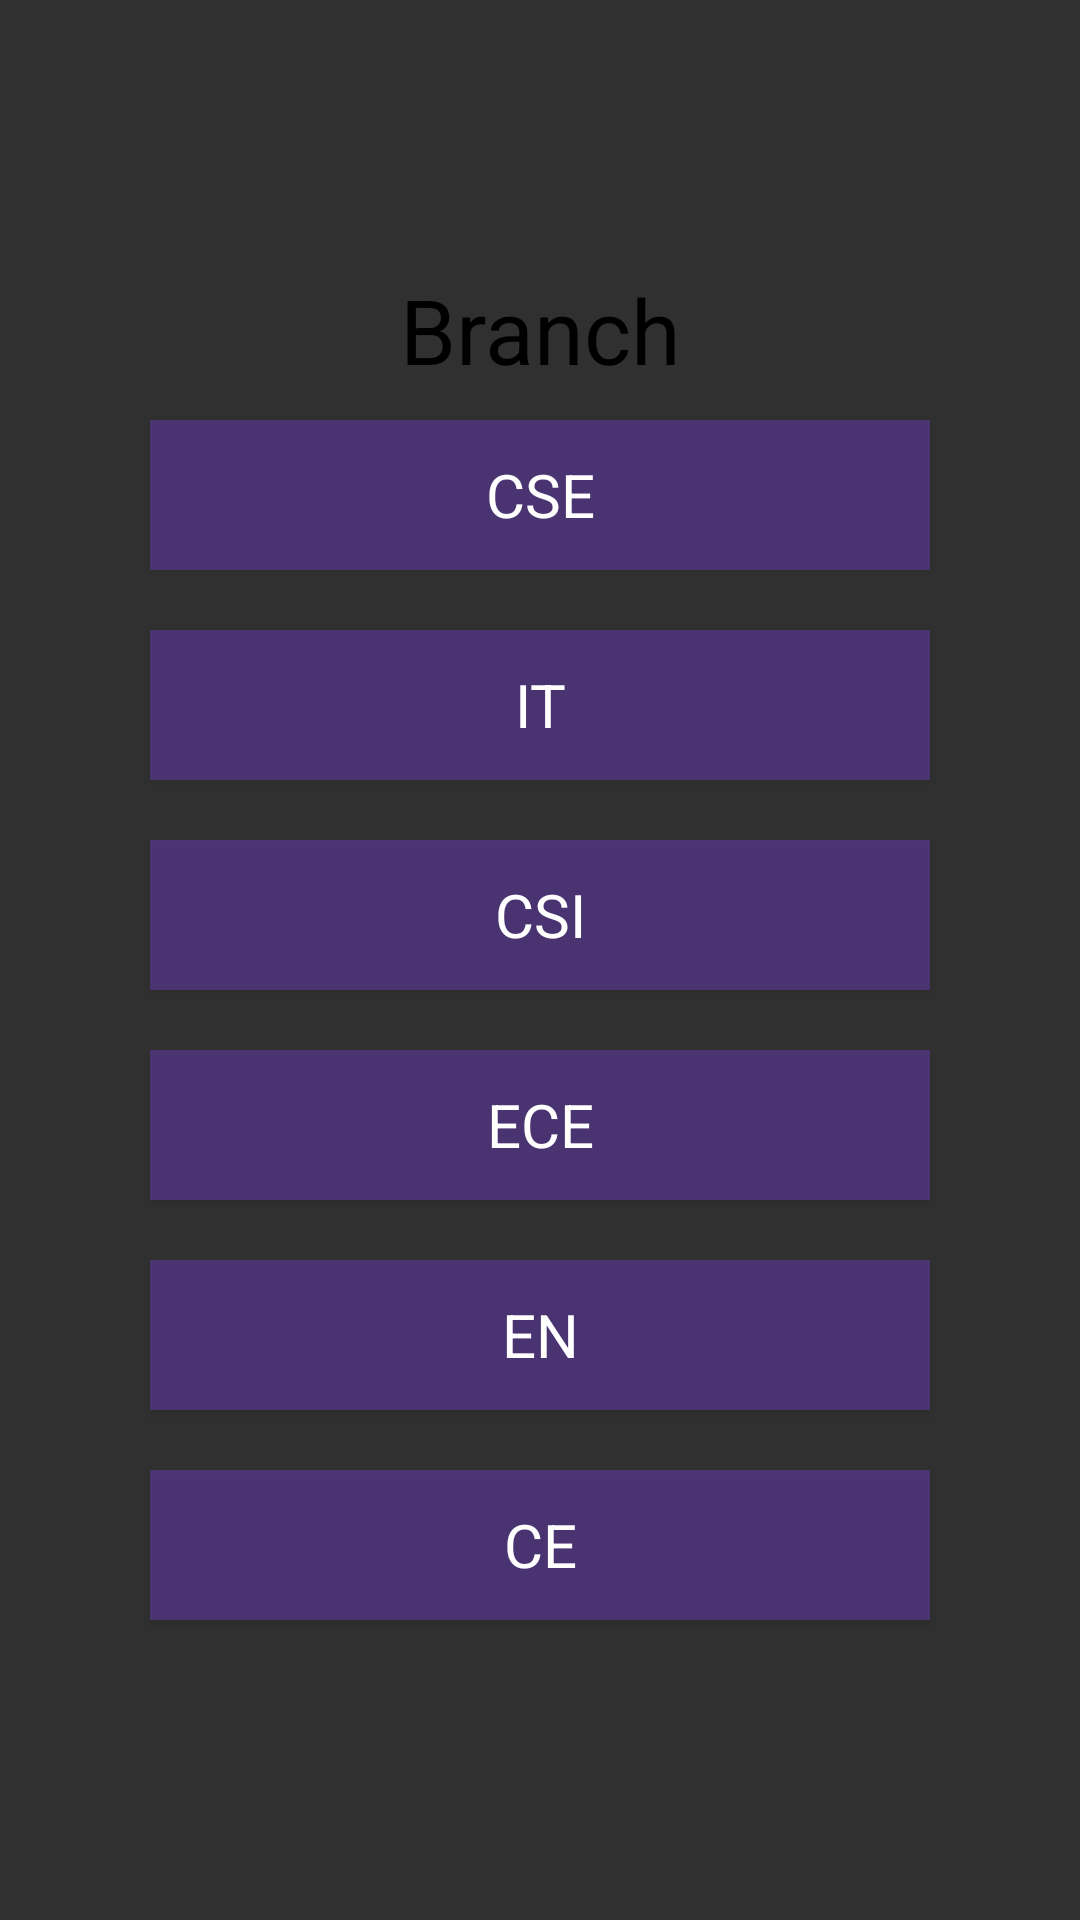

Reconstruct the res/layout file that produces this screen, plus the resources it refers to.
<!-- AndroidManifest.xml: application theme AppTheme -->
<!-- res/layout/activity_student_branch.xml -->
<?xml version="1.0" encoding="utf-8"?>
<LinearLayout xmlns:android="http://schemas.android.com/apk/res/android"
    xmlns:app="http://schemas.android.com/apk/res-auto"
    xmlns:tools="http://schemas.android.com/tools"
    android:layout_width="match_parent"
    android:layout_height="match_parent"
    android:background="@drawable/background"
    android:orientation="vertical"
    android:layout_gravity="center"
    android:gravity="center">

    <TextView
        android:layout_width="match_parent"
        android:layout_height="wrap_content"
        android:text="Branch"
        android:gravity="center"
        android:textColor="#000"
        android:textSize="30dp"
        app:fontFamily="@font/alegreya_sc_black" />

    <Button
        android:id="@+id/cse"
        android:layout_width="match_parent"
        android:layout_height="50dp"
        android:text="CSE"
        android:background="#7F673AB7"
        android:textSize="20dp"
        android:layout_marginLeft="50dp"
        android:layout_marginRight="50dp"
        android:layout_marginTop="10dp"
        android:layout_marginBottom="10dp"
        app:fontFamily="@font/alegreya_sc_black" />

    <Button
        android:id="@+id/it"
        android:layout_width="match_parent"
        android:layout_height="50dp"
        android:text="IT"
        android:background="#7F673AB7"
        android:textSize="20dp"
        android:layout_marginLeft="50dp"
        android:layout_marginRight="50dp"
        android:layout_marginTop="10dp"
        android:layout_marginBottom="10dp"
        app:fontFamily="@font/alegreya_sc_black" />
    <Button
        android:id="@+id/csi"
        android:layout_width="match_parent"
        android:layout_height="50dp"
        android:text="csi"
        android:background="#7F673AB7"
        android:textSize="20dp"
        android:layout_marginLeft="50dp"
        android:layout_marginRight="50dp"
        android:layout_marginTop="10dp"
        android:layout_marginBottom="10dp"
        app:fontFamily="@font/alegreya_sc_black" />
    <Button
        android:id="@+id/ece"
        android:layout_width="match_parent"
        android:layout_height="50dp"
        android:text="ECE"
        android:background="#7F673AB7"
        android:textSize="20dp"
        android:layout_marginLeft="50dp"
        android:layout_marginRight="50dp"
        android:layout_marginTop="10dp"
        android:layout_marginBottom="10dp"
        app:fontFamily="@font/alegreya_sc_black" />

    <Button
        android:id="@+id/en"
        android:layout_width="match_parent"
        android:layout_height="50dp"
        android:text="EN"
        android:background="#7F673AB7"
        android:textSize="20dp"
        android:layout_marginLeft="50dp"
        android:layout_marginRight="50dp"
        android:layout_marginTop="10dp"
        android:layout_marginBottom="10dp"
        app:fontFamily="@font/alegreya_sc_black" />
    <Button
        android:id="@+id/ce"
        android:layout_width="match_parent"
        android:layout_height="50dp"
        android:text="CE"
        android:background="#7F673AB7"
        android:textSize="20dp"
        android:layout_marginLeft="50dp"
        android:layout_marginRight="50dp"
        android:layout_marginTop="10dp"
        android:layout_marginBottom="10dp"
        app:fontFamily="@font/alegreya_sc_black" />
</LinearLayout>
<!-- resources referenced by this layout -->
<resources>
  <style name="AppTheme" parent="Theme.AppCompat.NoActionBar">
          
          <item name="colorPrimary">@color/colorPrimary</item>
          <item name="colorPrimaryDark">@color/colorPrimaryDark</item>
          <item name="colorAccent">@color/colorAccent</item>
  
          <item name="android:windowContentTransitions">true</item>
      </style>
  <!-- not gathered from this repository: default colours our renderer supplied (Android Studio template values) -->
  <color name="colorPrimary">#FF6200EE</color>
  <color name="colorPrimaryDark">#FF3700B3</color>
  <color name="colorAccent">#FF03DAC5</color>
</resources>
